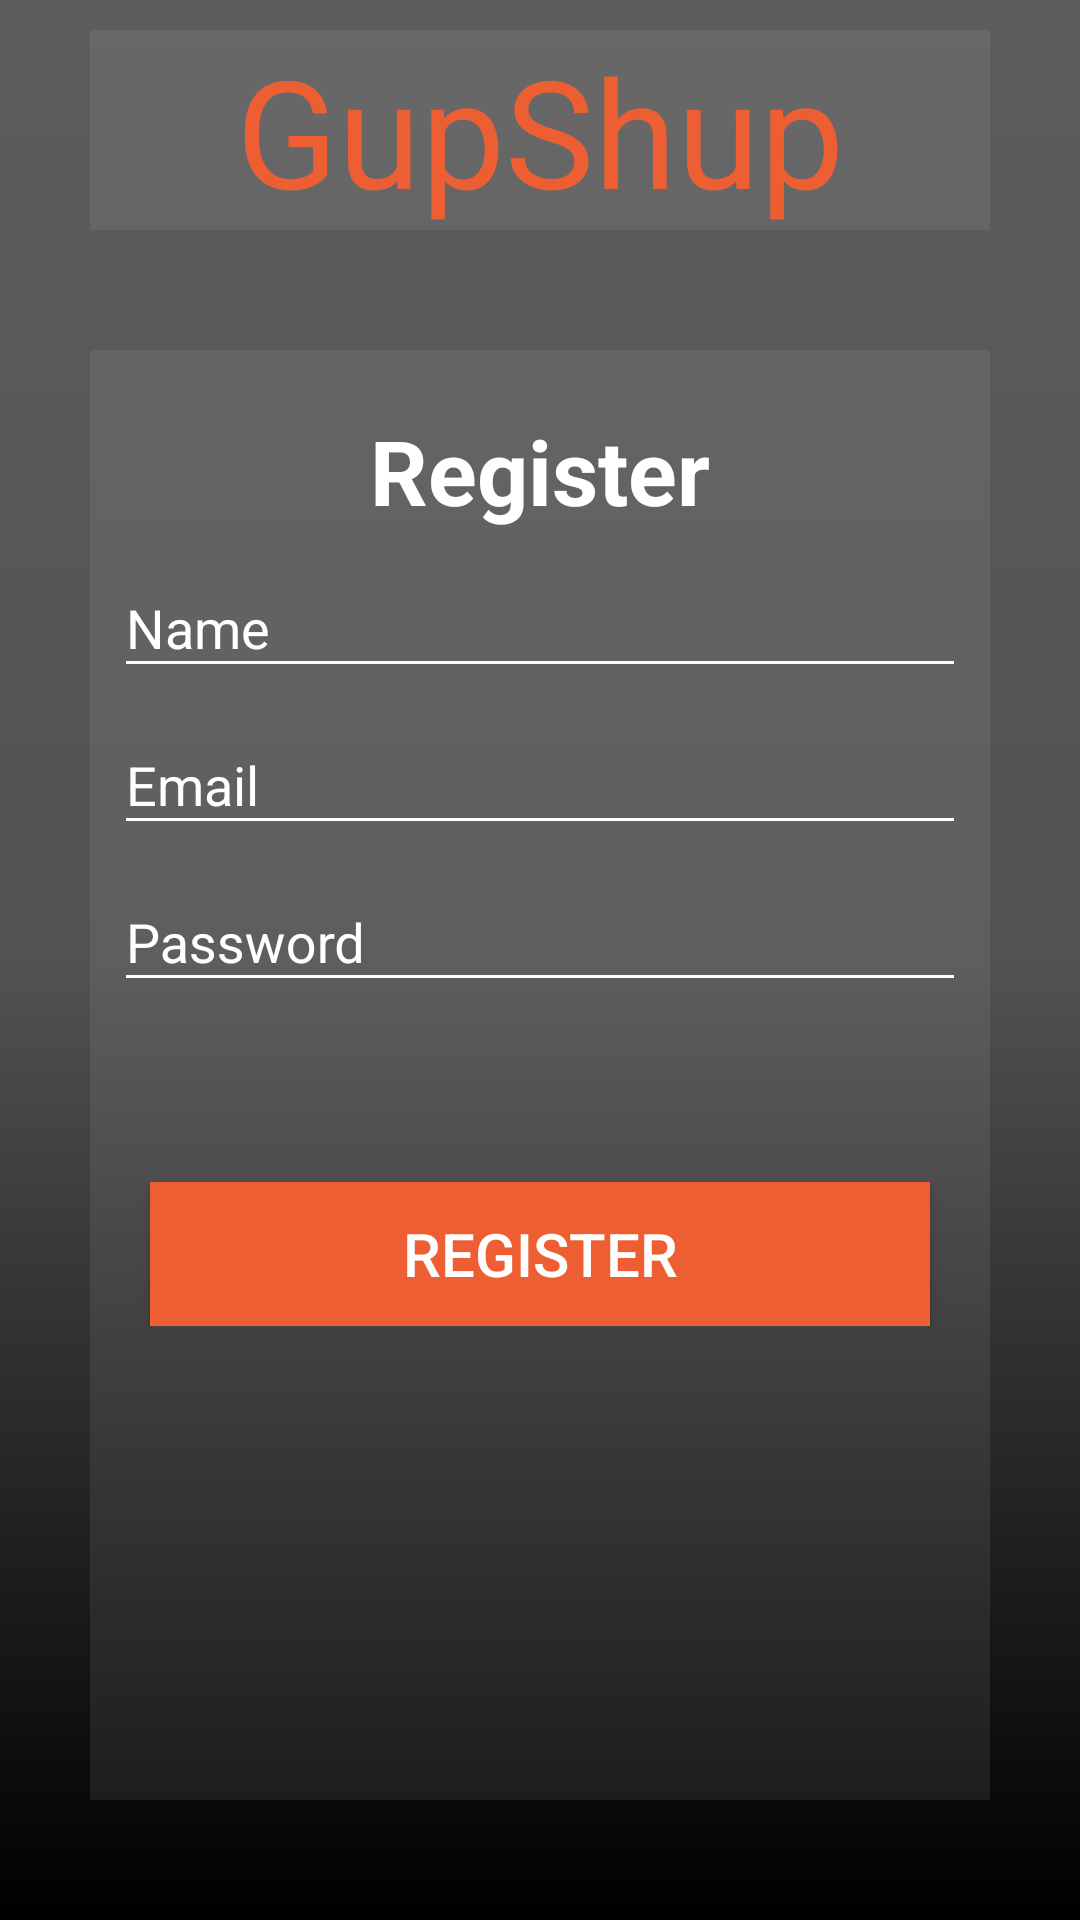

Layout XML and referenced resources for this Android screen:
<!-- AndroidManifest.xml: application theme AppTheme -->
<!-- res/layout/activity_register.xml -->
<?xml version="1.0" encoding="utf-8"?>
<RelativeLayout xmlns:android="http://schemas.android.com/apk/res/android"
    xmlns:app="http://schemas.android.com/apk/res-auto"
    xmlns:tools="http://schemas.android.com/tools"
    android:layout_width="match_parent"
    android:layout_height="match_parent"
    android:background="@drawable/shape3"
    tools:context=".Register"
   >


    <TextView
        android:background="@color/shadow"
        android:textAlignment="center"
        android:layout_width="match_parent"
        android:layout_height="wrap_content"
        android:text="GupShup"
        android:layout_marginTop="10dp"
        android:layout_marginHorizontal="30dp"
        android:id="@+id/textview"
        android:textColor="@color/carrot"
        android:textSize="50dp"/>
<ScrollView
    android:layout_width="match_parent"
    android:layout_height="match_parent"
    android:layout_below="@+id/textview"
    android:background="@color/shadow"
    android:paddingTop="20dp"
    android:layout_marginHorizontal="30dp"
    android:layout_marginVertical="40dp">
    <LinearLayout

        android:id="@+id/linearl"

        android:orientation="vertical"

        android:layout_width="match_parent"
        android:layout_height="match_parent"
        >

        <TextView
            android:textColor="@color/white"
            android:textStyle="bold"
            android:textAlignment="center"
            android:layout_width="match_parent"
            android:layout_height="wrap_content"
            android:text="Register"
            android:textSize="30dp" />

        <android.support.design.widget.TextInputLayout
            android:layout_width="match_parent"
            android:layout_height="wrap_content"
            android:layout_marginLeft="8dp"
            android:layout_marginRight="8dp"
            app:layout_constraintLeft_toLeftOf="parent"
            app:layout_constraintRight_toRightOf="parent"
            app:layout_constraintTop_toBottomOf="@+id/auth_tv"
            android:textColorHint="@color/white">

            <EditText
                android:id="@+id/name"
                android:layout_width="match_parent"
                android:layout_height="wrap_content"
                android:hint="Name"
                android:textColor="@color/white"
                android:backgroundTint="@color/white" />
        </android.support.design.widget.TextInputLayout>

        <android.support.design.widget.TextInputLayout
            android:layout_width="match_parent"
            android:layout_height="wrap_content"
            android:layout_marginLeft="8dp"
            android:layout_marginRight="8dp"
            app:layout_constraintLeft_toLeftOf="parent"
            app:layout_constraintRight_toRightOf="parent"
            app:layout_constraintTop_toBottomOf="@+id/auth_tv"
            android:textColorHint="@color/white">

            <EditText
                android:id="@+id/email"
                android:layout_width="match_parent"
                android:layout_height="wrap_content"
                android:hint="Email"
                android:textColor="@color/white"
                android:inputType="textEmailAddress"
                android:backgroundTint="@color/white"  />
        </android.support.design.widget.TextInputLayout>


        <android.support.design.widget.TextInputLayout
            android:layout_width="match_parent"
            android:layout_height="wrap_content"
            android:layout_marginLeft="8dp"
            android:layout_marginRight="8dp"
            app:layout_constraintLeft_toLeftOf="parent"
            app:layout_constraintRight_toRightOf="parent"
            android:textColorHint="@color/white"
            app:layout_constraintTop_toBottomOf="@+id/auth_tv">

            <EditText
                android:id="@+id/password"
                android:layout_width="match_parent"
                android:layout_height="wrap_content"
                android:hint="Password"
                android:textColor="@color/white"
                android:inputType="textWebPassword"
                android:backgroundTint="@color/white"  />
        </android.support.design.widget.TextInputLayout>

        <Button
            android:id="@+id/buttonregister"
            android:layout_width="match_parent"
            android:layout_height="wrap_content"
            android:layout_marginHorizontal="20dp"
            android:background="@color/carrot"
            android:text="Register"
            android:textColor="@color/white"
            android:textSize="20dp"
            android:layout_marginTop="60dp"/>

    </LinearLayout>
</ScrollView>

</RelativeLayout>
<!-- resources referenced by this layout -->
<resources>
  <color name="carrot">#ed5f32</color>
  <color name="shadow">#19c7c5c5</color>
  <color name="white">#ffffff</color>
  <!-- drawable shape3 (drawable) -->
  <?xml version="1.0" encoding="utf-8"?>
  <shape xmlns:android="http://schemas.android.com/apk/res/android">
  
  
      <gradient
          android:angle="90"
          android:startColor="@color/black"
          android:centerColor="@color/blacklow"
          android:endColor="@color/blackverylow"></gradient>
  </shape>
  <style name="AppTheme" parent="Theme.AppCompat.Light.NoActionBar">
          
          <item name="colorPrimary">@color/carrot</item>
          <item name="colorPrimaryDark">@color/carrotdark</item>
          <item name="colorAccent">@color/colorAccent</item>
          <item name="colorControlActivated">@color/carrot</item>
          <item name="colorControlHighlight">@color/carrot</item>
      </style>
  <color name="black">#000000</color>
  <color name="blacklow">#535151</color>
  <color name="blackverylow">#5e5d5d</color>
  <color name="carrotdark">#ef3f07</color>
  <color name="colorAccent">#FF4081</color>
</resources>
